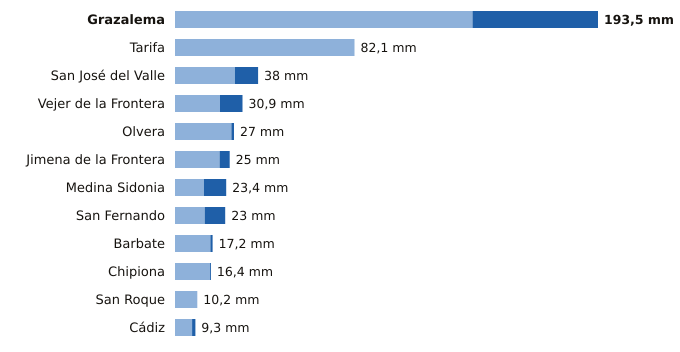

The data file committed next to this chart (first rows):
estacion, provincia, indicativo, mm_6_dias_anteriores, mm_hoy, mm_7_dias, horas_de_hoy
Grazalema, Cádiz, 5911X, 136.1, 57.4, 193.5, 12
Tarifa, Cádiz, 6001, 82.1, 0.0, 82.1, 12
San José del Valle, Cádiz, 5950X, 27.4, 10.6, 38.0, 12
Vejer de la Frontera, Cádiz, 5995B, 20.6, 10.3, 30.9, 12
Olvera, Cádiz, 5919X, 25.8, 1.2, 27.0, 11
Jimena de la Frontera, Cádiz, 6042I, 20.4, 4.6, 25.0, 11
Medina Sidonia, Cádiz, 5983X, 13.2, 10.2, 23.4, 11
San Fernando, Cádiz, 5972Y, 13.6, 9.4, 23.0, 12
Barbate, Cádiz, 5996B, 16.2, 1.0, 17.2, 11
Chipiona, Cádiz, 5906X, 16.0, 0.4, 16.4, 11
San Roque, Cádiz, 6056X, 10.2, 0.0, 10.2, 11
Cádiz, Cádiz, 5973, 7.8, 1.5, 9.3, 12
